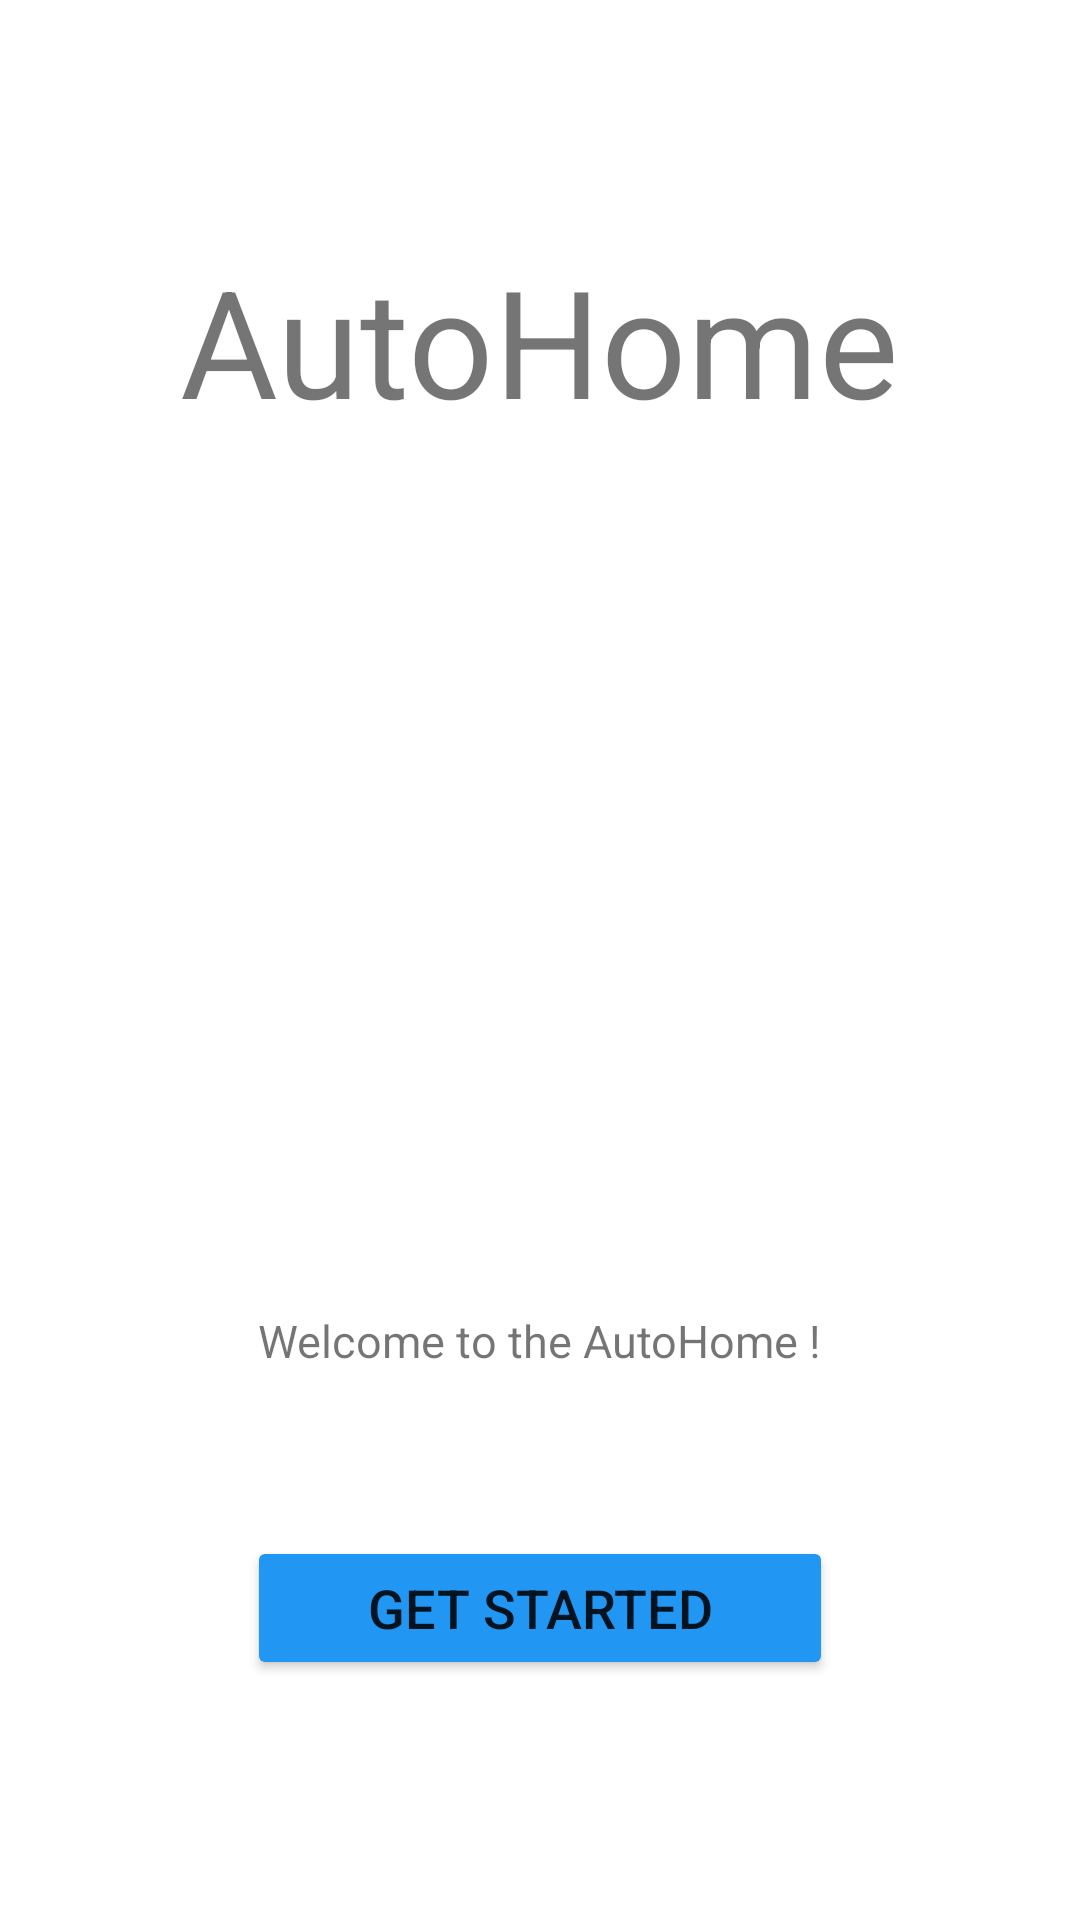

The Android layout XML behind this screen, and the referenced resources:
<!-- AndroidManifest.xml: application theme Theme.AutoHome -->
<!-- res/layout/activity_starting.xml -->
<?xml version="1.0" encoding="utf-8"?>
<RelativeLayout xmlns:android="http://schemas.android.com/apk/res/android"
    xmlns:app="http://schemas.android.com/apk/res-auto"
    xmlns:tools="http://schemas.android.com/tools"
    android:layout_width="match_parent"
    android:layout_height="match_parent"
    tools:context=".StartingActivity">

    <TextView
        android:id="@+id/app_name"
        android:layout_width="wrap_content"
        android:layout_height="wrap_content"
        android:layout_centerHorizontal="true"
        android:layout_marginTop="80dp"
        android:text="@string/autohome"
        android:textSize="50sp" />






















    <Button
        android:id="@+id/get_started_button"
        android:layout_width="wrap_content"
        android:layout_height="wrap_content"
        android:layout_alignParentBottom="true"
        android:layout_marginTop="5dp"
        android:layout_marginBottom="80dp"
        android:text="@string/get_started"
        android:paddingHorizontal="40dp"
        android:backgroundTint="@color/blue"
        android:layout_centerHorizontal="true"
        android:textSize="18sp"
        android:paddingVertical="10dp"/>

    <TextView
        android:id="@+id/recommended_text"
        android:layout_width="wrap_content"
        android:layout_height="wrap_content"
        android:layout_above="@id/get_started_button"
        android:layout_centerHorizontal="true"
        android:layout_marginBottom="30dp"
        android:padding="20dp"
        android:text="@string/welcome_text"
        android:textAlignment="center"
        android:textSize="15sp" />



</RelativeLayout>
<!-- resources referenced by this layout -->
<resources>
  <color name="blue">#2196F3</color>
  <string name="autohome">AutoHome</string>
  <string name="get_started">Get started</string>
  <string name="welcome_text">Welcome to the AutoHome !</string>
  <style name="Theme.AutoHome" parent="Theme.MaterialComponents.DayNight.DarkActionBar">
          
          <item name="colorPrimary">@color/purple_500</item>
          <item name="colorPrimaryVariant">@color/purple_700</item>
          <item name="colorOnPrimary">@color/white</item>
          
          <item name="colorSecondary">@color/teal_200</item>
          <item name="colorSecondaryVariant">@color/teal_700</item>
          <item name="colorOnSecondary">@color/black</item>
          
          <item name="android:statusBarColor" tools:targetApi="l">?attr/colorPrimaryVariant</item>
          
      </style>
  <color name="purple_500">#FF6200EE</color>
  <color name="purple_700">#FF3700B3</color>
  <color name="white">#FFFFFFFF</color>
  <color name="teal_200">#FF03DAC5</color>
  <color name="teal_700">#FF018786</color>
  <color name="black">#FF000000</color>
</resources>
